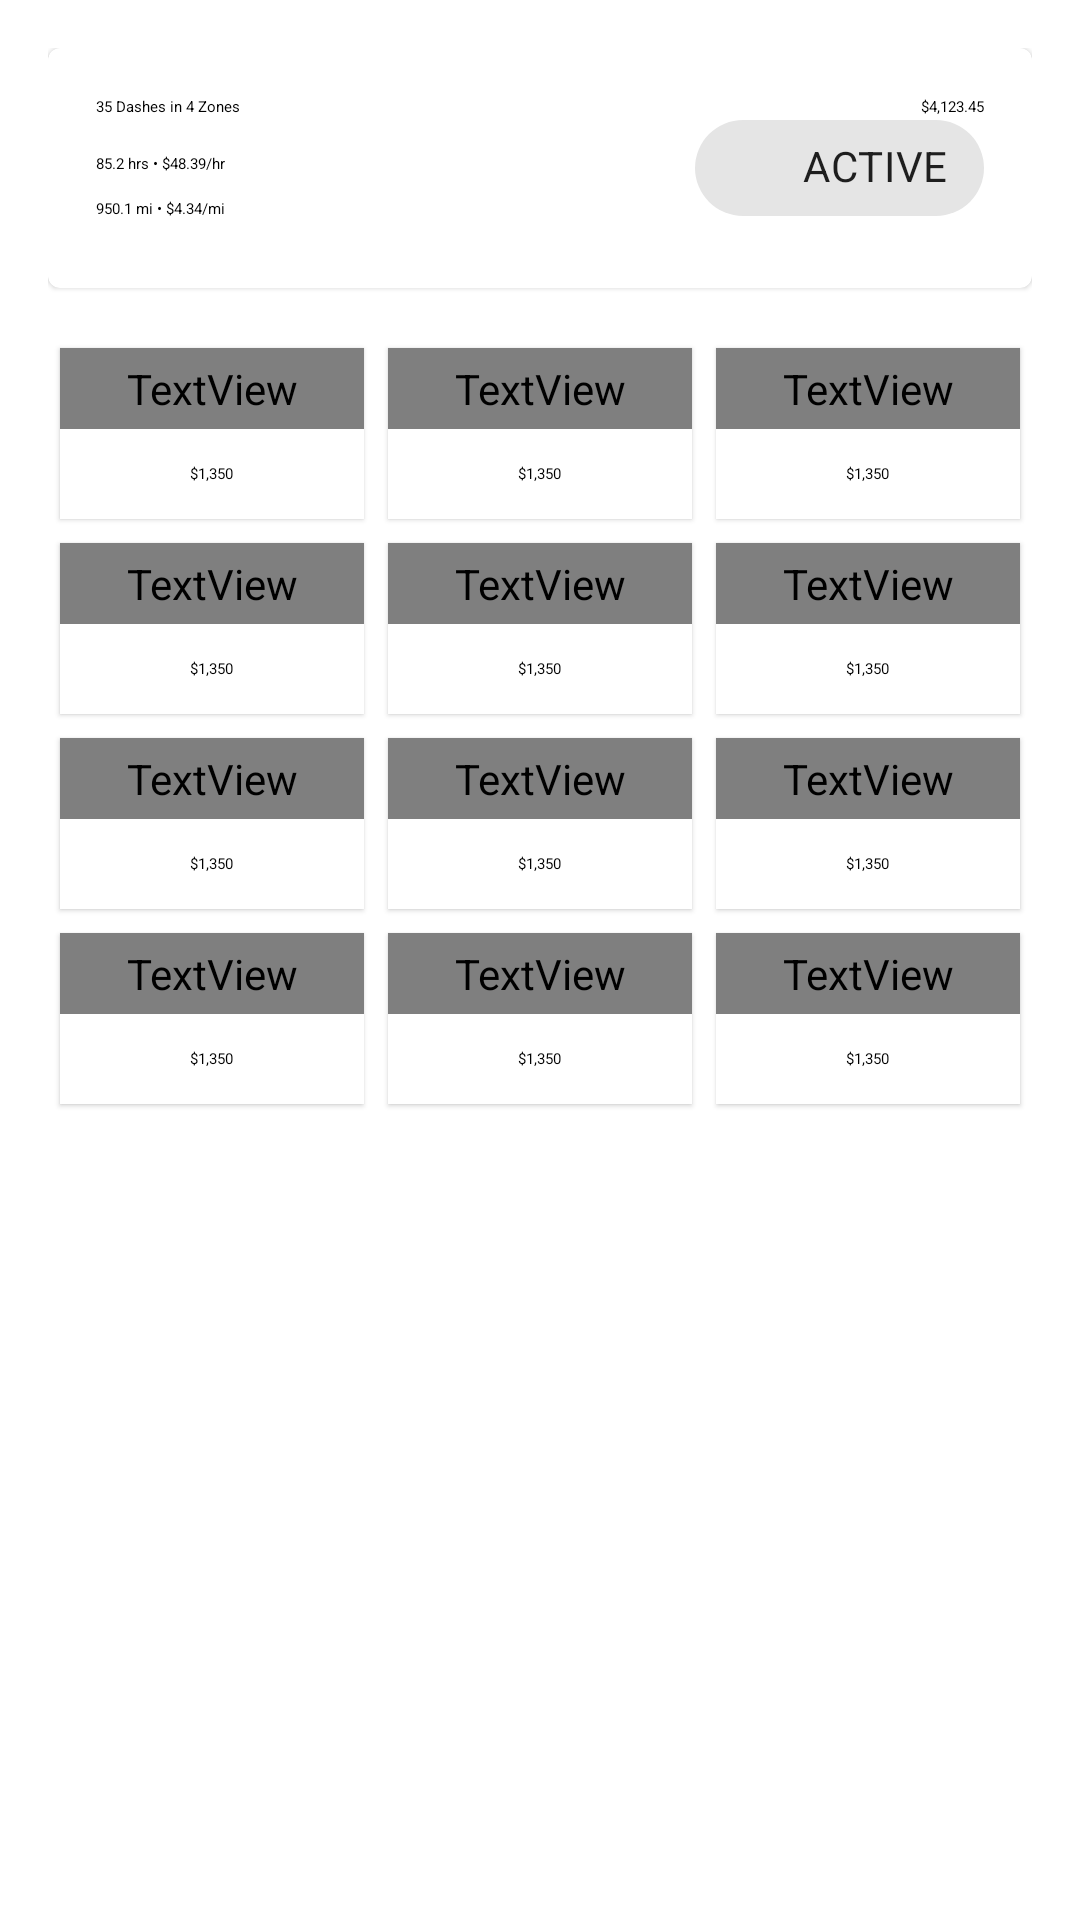

Reconstruct the res/layout file that produces this screen, plus the resources it refers to.
<!-- AndroidManifest.xml: application theme Theme.DashBuddy -->
<!-- res/layout/fragment_dash_history_annual_content.xml -->
<?xml version="1.0" encoding="utf-8"?>
<ScrollView xmlns:android="http://schemas.android.com/apk/res/android"
    xmlns:tools="http://schemas.android.com/tools"
    android:layout_width="match_parent"
    android:layout_height="match_parent"
    android:fillViewport="true"
    tools:context=".ui.fragments.dashhistory.DashHistoryFragment">

    <LinearLayout
        android:layout_width="match_parent"
        android:layout_height="wrap_content"
        android:orientation="vertical"
        android:padding="16dp">

        <include
            android:id="@+id/summary_card"
            layout="@layout/item_dash_history_stats_card" />

        <GridLayout
            android:id="@+id/months_grid_layout"
            android:layout_width="match_parent"
            android:layout_height="wrap_content"
            android:layout_marginTop="16dp"
            android:columnCount="3"
            android:alignmentMode="alignMargins"
            android:useDefaultMargins="true">

            <com.google.android.material.card.MaterialCardView
                android:id="@+id/month_card_1"
                style="@style/MonthCardStyle">

                <include
                    layout="@layout/item_dash_history_annual_month"
                    android:id="@+id/month_content_1" />
            </com.google.android.material.card.MaterialCardView>

            <com.google.android.material.card.MaterialCardView
                android:id="@+id/month_card_2"
                style="@style/MonthCardStyle">

                <include
                    layout="@layout/item_dash_history_annual_month"
                    android:id="@+id/month_content_2" />
            </com.google.android.material.card.MaterialCardView>

            <com.google.android.material.card.MaterialCardView
                android:id="@+id/month_card_3"
                style="@style/MonthCardStyle">

                <include
                    layout="@layout/item_dash_history_annual_month"
                    android:id="@+id/month_content_3" />
            </com.google.android.material.card.MaterialCardView>

            <com.google.android.material.card.MaterialCardView
                android:id="@+id/month_card_4"
                style="@style/MonthCardStyle">

                <include
                    layout="@layout/item_dash_history_annual_month"
                    android:id="@+id/month_content_4" />
            </com.google.android.material.card.MaterialCardView>

            <com.google.android.material.card.MaterialCardView
                android:id="@+id/month_card_5"
                style="@style/MonthCardStyle">

                <include
                    layout="@layout/item_dash_history_annual_month"
                    android:id="@+id/month_content_5" />
            </com.google.android.material.card.MaterialCardView>

            <com.google.android.material.card.MaterialCardView
                android:id="@+id/month_card_6"
                style="@style/MonthCardStyle">

                <include
                    layout="@layout/item_dash_history_annual_month"
                    android:id="@+id/month_content_6" />
            </com.google.android.material.card.MaterialCardView>

            <com.google.android.material.card.MaterialCardView
                android:id="@+id/month_card_7"
                style="@style/MonthCardStyle">

                <include
                    layout="@layout/item_dash_history_annual_month"
                    android:id="@+id/month_content_7" />
            </com.google.android.material.card.MaterialCardView>

            <com.google.android.material.card.MaterialCardView
                android:id="@+id/month_card_8"
                style="@style/MonthCardStyle">

                <include
                    layout="@layout/item_dash_history_annual_month"
                    android:id="@+id/month_content_8" />
            </com.google.android.material.card.MaterialCardView>

            <com.google.android.material.card.MaterialCardView
                android:id="@+id/month_card_9"
                style="@style/MonthCardStyle">

                <include
                    layout="@layout/item_dash_history_annual_month"
                    android:id="@+id/month_content_9" />
            </com.google.android.material.card.MaterialCardView>

            <com.google.android.material.card.MaterialCardView
                android:id="@+id/month_card_10"
                style="@style/MonthCardStyle">

                <include
                    layout="@layout/item_dash_history_annual_month"
                    android:id="@+id/month_content_10" />
            </com.google.android.material.card.MaterialCardView>

            <com.google.android.material.card.MaterialCardView
                android:id="@+id/month_card_11"
                style="@style/MonthCardStyle">

                <include
                    layout="@layout/item_dash_history_annual_month"
                    android:id="@+id/month_content_11" />
            </com.google.android.material.card.MaterialCardView>

            <com.google.android.material.card.MaterialCardView
                android:id="@+id/month_card_12"
                style="@style/MonthCardStyle">

                <include
                    layout="@layout/item_dash_history_annual_month"
                    android:id="@+id/month_content_12" />
            </com.google.android.material.card.MaterialCardView>

        </GridLayout>
    </LinearLayout>
</ScrollView>
<!-- res/layout/item_dash_history_stats_card.xml (included above) -->
<?xml version="1.0" encoding="utf-8"?>
<com.google.android.material.card.MaterialCardView xmlns:android="http://schemas.android.com/apk/res/android"
    xmlns:app="http://schemas.android.com/apk/res-auto"
    xmlns:tools="http://schemas.android.com/tools"
    android:layout_width="match_parent"
    android:layout_height="wrap_content">

    <androidx.constraintlayout.widget.ConstraintLayout
        android:layout_width="match_parent"
        android:layout_height="wrap_content"
        android:padding="16dp">

        <TextView
            android:id="@+id/text_dashes_and_zones"
            android:layout_width="0dp"
            android:layout_height="wrap_content"
            android:textAppearance="?attr/textAppearanceTitleMedium"
            app:layout_constraintStart_toStartOf="parent"
            app:layout_constraintTop_toTopOf="parent"
            app:layout_constraintEnd_toStartOf="@id/text_total_earnings"
            android:layout_marginEnd="8dp"
            tools:text="35 Dashes in 4 Zones" />

        <TextView
            android:id="@+id/text_total_earnings"
            android:layout_width="wrap_content"
            android:layout_height="wrap_content"
            android:textAppearance="?attr/textAppearanceTitleLarge"
            app:layout_constraintEnd_toEndOf="parent"
            app:layout_constraintTop_toTopOf="parent"
            tools:text="$4,123.45" />

        <TextView
            android:id="@+id/text_hours_summary"
            android:layout_width="0dp"
            android:layout_height="wrap_content"
            android:layout_marginTop="12dp"
            android:textAppearance="?attr/textAppearanceBodyLarge"
            app:layout_constraintTop_toBottomOf="@id/text_dashes_and_zones"
            app:layout_constraintStart_toStartOf="parent"
            app:layout_constraintEnd_toStartOf="@id/chip_stat_mode"
            android:layout_marginEnd="8dp"
            tools:text="85.2 hrs • $48.39/hr" />

        <TextView
            android:id="@+id/text_miles_summary"
            android:layout_width="0dp"
            android:layout_height="wrap_content"
            android:layout_marginTop="8dp"
            android:textAppearance="?attr/textAppearanceBodyLarge"
            app:layout_constraintTop_toBottomOf="@id/text_hours_summary"
            app:layout_constraintStart_toStartOf="parent"
            app:layout_constraintEnd_toStartOf="@id/chip_stat_mode"
            android:layout_marginEnd="8dp"
            tools:text="950.1 mi • $4.34/mi" />

        <com.google.android.material.chip.Chip
            android:id="@+id/chip_stat_mode"
            android:layout_width="wrap_content"
            android:layout_height="wrap_content"
            app:chipIconVisible="true"
            app:layout_constraintBottom_toBottomOf="parent"
            app:layout_constraintEnd_toEndOf="parent"
            tools:text="ACTIVE"
            tools:chipIcon="@drawable/ic_shopping_bag_speed" />

    </androidx.constraintlayout.widget.ConstraintLayout>
</com.google.android.material.card.MaterialCardView>
<!-- res/layout/item_dash_history_annual_month.xml (included above) -->
<?xml version="1.0" encoding="utf-8"?>
<LinearLayout xmlns:android="http://schemas.android.com/apk/res/android"
    xmlns:app="http://schemas.android.com/apk/res-auto"
    xmlns:tools="http://schemas.android.com/tools"
    android:layout_width="match_parent"
    android:layout_height="wrap_content"
    android:orientation="vertical">

    <TextView
        android:id="@+id/text_month_abbreviation"
        android:layout_width="match_parent"
        android:layout_height="wrap_content"
        android:background="?attr/colorSecondaryContainer"
        android:gravity="center"
        android:paddingTop="4dp"
        android:paddingBottom="4dp"
        android:textAppearance="?attr/textAppearanceLabelSmall"
        android:textColor="?attr/colorOnSecondaryContainer"
        tools:text="JAN" />

    <FrameLayout
        android:layout_width="match_parent"
        android:layout_height="wrap_content"
        android:minHeight="30dp"
        android:padding="4dp">

        <TextView
            android:id="@+id/text_month_earnings"
            android:layout_width="wrap_content"
            android:layout_height="wrap_content"
            android:layout_gravity="center"
            android:gravity="center"
            android:textAppearance="?attr/textAppearanceTitleMedium"
            tools:text="$1,350" />

        <ImageView
            android:id="@+id/icon_month_status"
            android:layout_width="24dp"
            android:layout_height="24dp"
            android:layout_gravity="center"
            android:contentDescription="@string/no_pay_data"
            android:visibility="gone"
            app:srcCompat="@drawable/ic_cancel"
            app:tint="?attr/colorError"
            tools:visibility="visible" />
    </FrameLayout>
</LinearLayout>
<!-- resources referenced by this layout -->
<resources>
  <!-- drawable ic_cancel (drawable) -->
  <vector xmlns:android="http://schemas.android.com/apk/res/android"
      android:width="24dp"
      android:height="24dp"
      android:viewportWidth="960"
      android:viewportHeight="960">
  
      <group android:translateY="960">
          <path
              android:fillColor="?attr/colorOnSurfaceVariant"
              android:pathData="m256-200-56-56 224-224-224-224 56-56 224 224 224-224 56 56-224 224 224 224-56 56-224-224-224 224Z" />
      </group>
  </vector>
  <!-- drawable ic_shopping_bag_speed (drawable) -->
  <vector xmlns:android="http://schemas.android.com/apk/res/android"
      android:width="24dp"
      android:height="24dp"
      android:viewportWidth="960"
      android:viewportHeight="960">
  
      <group android:translateY="960">
          <path
              android:fillColor="?attr/colorOnSurfaceVariant"
              android:pathData="m40-240 20-80h220l-20 80H40Zm80-160 20-80h260l-20 80H120Zm623 240 20-160 29-240 10-79-59 479ZM240-80q-33 0-56.5-23.5T160-160h583l59-479H692l-11 85q-2 17-15 26.5t-30 7.5q-17-2-26.5-14.5T602-564l9-75H452l-11 84q-2 17-15 27t-30 8q-17-2-27-15t-8-30l9-74H220q4-34 26-57.5t54-23.5h80q8-75 51.5-117.5T550-880q64 0 106.5 47.5T698-720h102q36 1 60 28t19 63l-60 480q-4 30-26.5 49.5T740-80H240Zm220-640h159q1-33-22.5-56.5T540-800q-35 0-55.5 21.5T460-720Z" />
      </group>
  </vector>
  <string name="no_pay_data">No Pay Data</string>
  <style name="MonthCardStyle" parent="Widget.Material3.CardView.Elevated">
          <item name="android:layout_width">0dp</item>
          <item name="android:layout_height">wrap_content</item>
          <item name="android:layout_columnWeight">1</item>
          <item name="android:layout_gravity">fill_horizontal</item>
          <item name="android:clickable">true</item>
          <item name="android:focusable">true</item>
      </style>
  <style name="Theme.DashBuddy" parent="Theme.MaterialComponents.DayNight.DarkActionBar">
          
          <item name="colorPrimary">@color/purple_500</item>
          <item name="colorPrimaryVariant">@color/purple_700</item>
          <item name="colorOnPrimary">@color/white</item>
          
          <item name="colorSecondary">@color/teal_200</item>
          <item name="colorSecondaryVariant">@color/teal_700</item>
          <item name="colorOnSecondary">@color/black</item>
          
          <item name="android:statusBarColor">?attr/colorPrimaryVariant</item>
          
      </style>
  <color name="purple_500">#FF6200EE</color>
  <color name="purple_700">#FF3700B3</color>
  <color name="white">#FFFFFFFF</color>
  <color name="teal_200">#FF03DAC5</color>
  <color name="teal_700">#FF018786</color>
  <color name="black">#FF000000</color>
</resources>
